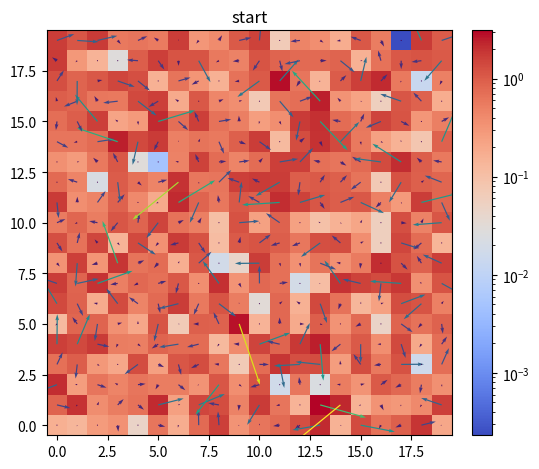

Source code (Python):
import numpy as np
import matplotlib.colors as colors
import matplotlib.pyplot as plt
from matplotlib.animation import FuncAnimation
from mpl_toolkits.axes_grid1 import make_axes_locatable

plt.rcParams['figure.autolayout'] = True
fig, ax = plt.subplots(1,1)
div = make_axes_locatable(ax)
cax = div.append_axes('right', '5%', '5%')
tx = ax.set_title('start')
img = None
q = None

fg = None

class FluidGrid:
    @staticmethod
    def diffusion(z, k):
        return (z * (1-k)
        + np.vstack((z[1:, ], z[-1, ])) * k/4
        + np.vstack((z[0, ], z[:-1, ])) * k/4
        + np.hstack((z[:, 1:], z[:, -1].reshape(-1, 1))) * k/4
        + np.hstack((z[:, 0].reshape(-1, 1), z[:, :-1])) * k/4
        )

    @staticmethod
    def solvePress(m, k):
        Fx = (np.hstack((m[:, 0].reshape(-1, 1), m[:, :-1])) 
        - np.hstack((m[:, 1:], m[:, -1].reshape(-1, 1)))
        ) * k
        Fy = (np.vstack((m[0, ], m[:-1, ])) 
        - np.vstack((m[1:, ], m[-1, ]))
        ) * k

        return (Fx, Fy)
        
    @staticmethod
    def mechanical_motion(m, px, py, X, Y, vk, dt):
        dx = px / m * dt
        dy = py / m * dt

        # symbols of dx, dy
        sdx = (dx > 0) * 2 - 1
        sdx[:, 0] *= sdx[:, 0] >= 0
        sdx[:, -1] *= sdx[:, -1] <= 0
        sdy = (dy > 0) * 2 - 1
        sdy[0, ] *= sdy[0, ] >= 0
        sdy[-1, ] *= sdy[-1, ] <= 0
        
        # abs of dx, dy
        adx = np.minimum(np.abs(dx), np.ones_like(dx))
        ady = np.minimum(np.abs(dy), np.ones_like(dy))
        
        # proportion of each part
        p00 = (1 - adx) * (1 - ady)
        px0 = adx * (1 - ady)
        p0y = (1 - adx) * ady
        pxy = adx * ady
        
        # calculate results 
        rm = m * p00
        rpx = px * p00
        rpy = py * p00
        # very bad undefined behavior
        def fuck(a, x, y, c):
            xx = x.reshape(-1)
            yy = y.reshape(-1)
            cc = c.reshape(-1)
            for i in range(len(xx)):
                a[xx[i], yy[i]] += cc[i]
        '''
        rm[X + sdx, Y] += m * px0
        rpx[X + sdx, Y] += px * px0
        rpy[X + sdx, Y] += py * px0
        rm[X, Y + sdy] += m * p0y
        rpx[X, Y + sdy] += px * p0y
        rpy[X, Y + sdy] += py * p0y
        rm[X + sdx, Y + sdy] += m * pxy
        rpx[X + sdx, Y + sdy] += px * pxy
        rpy[X + sdx, Y + sdy] += py * pxy
        '''
        fuck(rm, X + sdx, Y, m * px0)
        fuck(rpx, X + sdx, Y, px * px0)
        fuck(rpy, X + sdx, Y, py * px0)
        fuck(rm, X, Y + sdy, m * p0y)
        fuck(rpx, X, Y + sdy, px * p0y)
        fuck(rpy, X, Y + sdy, py * p0y)
        fuck(rm, X + sdx, Y + sdy, m * pxy)
        fuck(rpx, X + sdx, Y + sdy, px * pxy)
        fuck(rpy, X + sdx, Y + sdy, py * pxy)

        # boundary
        rpx[:, 0] *= rpx[:, 0] > 0
        rpx[:, -1] *= rpx[:, -1] <0
        rpy[0, ] *= rpy[0, ] > 0
        rpy[-1, ] *= rpy[-1, ] < 0
        
        # vel loss
        rpx *= vk
        rpy *= vk

        # done at last...
        return (rm, rpx, rpy)

    def __init__(self, height, width, dr=0.1, pc=3.0, vk=0.3, dt=0.02):
        self.height = height
        self.width = width
        self.diffusion_rate = dr
        
        self.pressC = pc
        self.vel_keep = vk
        self.mmdt = dt

        self.X, self.Y = np.meshgrid(np.arange(width), np.arange(height))
        self.mass = np.abs(np.random.randn(height, width))
        
        self.px = np.random.randn(height, width) * self.mass * 0.2
        self.py = np.random.randn(height, width) * self.mass * 0.2
        self.color = np.sqrt(self.px ** 2 + self.py ** 2)

    def update(self, k=None, dt=None):
        if k == None:
            k = self.pressC

        Fx, Fy = FluidGrid.solvePress(self.mass, k)

        if dt == None:
            dt = self.mmdt

        self.px += Fx * dt
        self.py += Fy * dt

        self.mass, self.px, self.py = FluidGrid.mechanical_motion(
            self.mass, self.px, self.py, self.X, self.Y, self.vel_keep, dt
        )
        
        self.color = np.sqrt(self.px ** 2 + self.py ** 2)
        print('mass: {:.2f}, Ev: {:.2f}, qwq: {:.2f}'.format(np.sum(self.mass), np.sum(self.color ** 2), np.linalg.norm(self.mass)))

def render(step):
    global img
    cax.cla()
    img = ax.imshow(fg.mass,
                    cmap='coolwarm',
                    origin='lower',
                    norm=colors.LogNorm()
                    )
    fig.colorbar(img, cax=cax)
    q.set_UVC(fg.px, fg.py)
    tx.set_text('Frame {}'.format(step))
    print('rendering {} frame...'.format(step))

def update(step):
    fg.update()
    return render(step)

import argparse

def main():
    # initialization
    parser = argparse.ArgumentParser()
    parser.add_argument('-f', '--frames', default=1_000, type=int, help='set frames')
    parser.add_argument('-iv', '--interval', default=40, type=int, help='set interval')
    parser.add_argument('-s', '--size', default=20, type=int, help='set size')
    args = parser.parse_args()

    frames = args.frames
    interval = args.interval
    siz = args.size

    global fg, img, q
    fg = FluidGrid(siz, siz)
    img = ax.imshow(fg.mass,
                    cmap='coolwarm',
                    origin='lower',
                    norm=colors.LogNorm()
                    )
    fig.colorbar(img, cax=cax)
    q = ax.quiver(fg.X, fg.Y, fg.px, fg.py, fg.color)

    # animation
    anim = FuncAnimation(fig, update, frames=frames, interval=interval)
    # FuncAnimation.save(anim, filename="output.mp4")
    plt.show()

if __name__ == '__main__':
    main()
